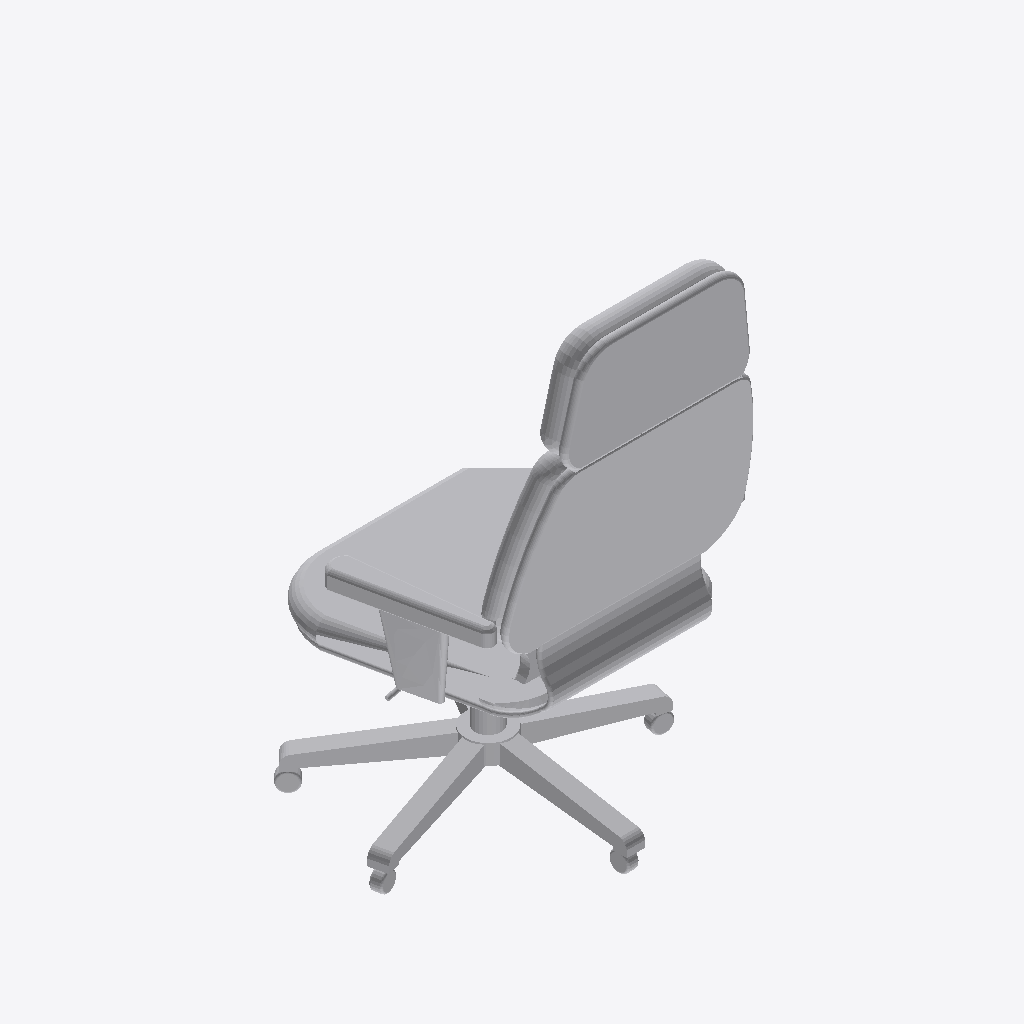
Isometric view of an IFC building model (IFC-SPF (STEP), schema IFC4, length unit millimetre), seen from the south-west, elements coloured by IFC class: 1 other element (light grey).
Extent 0.7 m × 0.7 m × 1.1 m (x, y, z). Elements (1): 1 IfcFurniture.

HEADER;
FILE_DESCRIPTION(('ViewDefinition [CoordinationView]'),'2;1');
FILE_NAME('','2025-04-16T18:47:02',(),(),'IfcOpenShell 0.7.0','IfcOpenShell 0.7.0','');
FILE_SCHEMA(('IFC4'));
ENDSEC;
DATA;
#1=IFCPROJECT('2_AnYEH4bEFBCvaWecn_x2',$,'My Project',$,$,$,$,(#66),#45);
#9252=IFCSITE('2geDiuu0L6L8S7HGIwnKpk',#9251,'My Site',$,$,$,$,$,$,$,$,$,$,$);
#9250=IFCFURNITURE('1w_EUKkpf75vWYg7AwUk72',#51,$,$,$,#9261,#9249,$,$);
ENDSEC;
